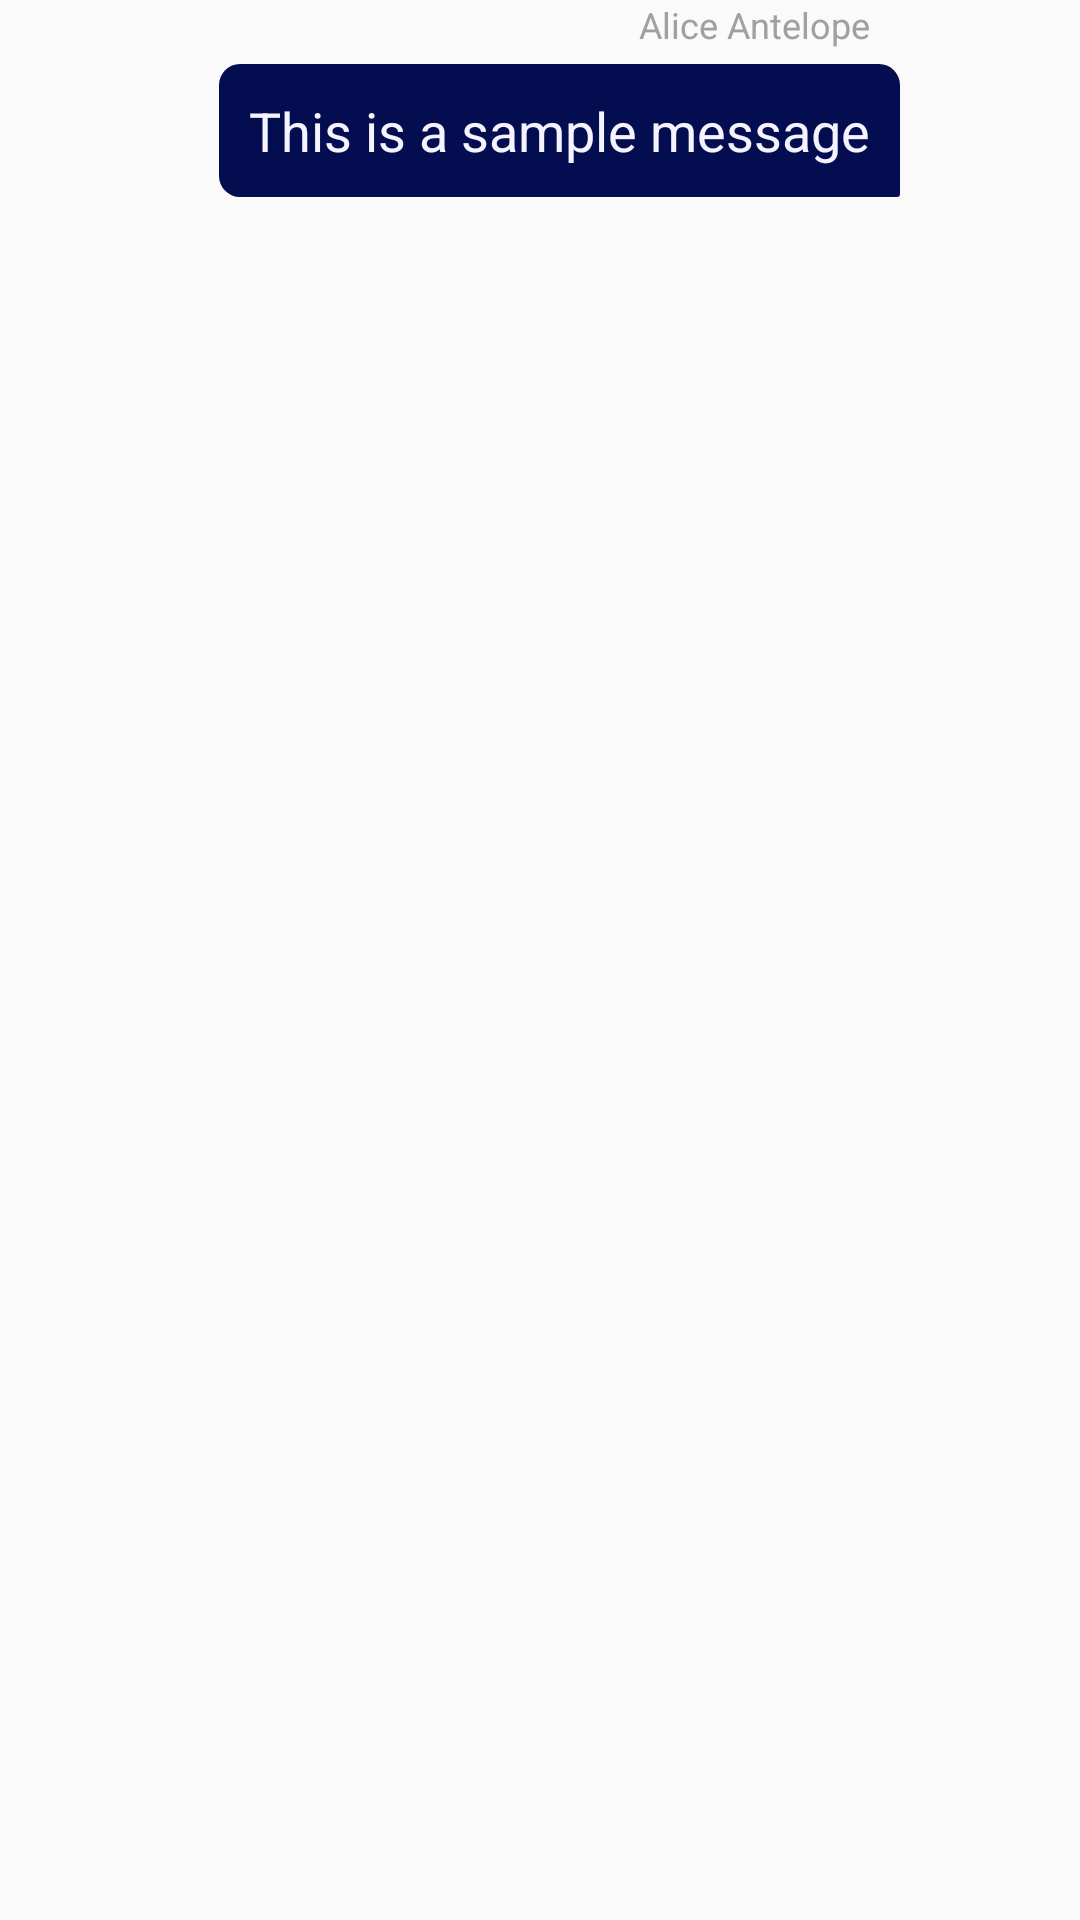

Android layout source for this screen:
<!-- AndroidManifest.xml: application theme AppTheme -->
<!-- res/layout/layout_message_row_me.xml -->
<?xml version="1.0" encoding="utf-8"?>
<LinearLayout xmlns:android="http://schemas.android.com/apk/res/android"
        android:orientation="horizontal"
        android:layout_width="match_parent"
        android:layout_height="wrap_content"
        android:layout_marginTop="15dp">

    <LinearLayout
            android:orientation="vertical"
            android:layout_width="0dp"
            android:layout_height="wrap_content"
            android:layout_weight="1"
            android:gravity="center_vertical"
            android:paddingStart="@dimen/messagePaddingToScreenEdge"
            android:paddingEnd="@dimen/messagePaddingToAvatar">

        <TextView
                android:id="@+id/lblSender"
                android:layout_width="wrap_content"
                android:layout_height="wrap_content"
                android:layout_gravity="end"
                android:layout_marginBottom="@dimen/messageMarginBottom"
                android:gravity="center_vertical"
                android:paddingStart="@dimen/senderPadding"
                android:paddingEnd="@dimen/senderPadding"
                android:text="@string/senderNameSample"
                android:textColor="@color/pale"
                android:textSize="@dimen/supportingTextSize" />

        <TextView
                android:id="@+id/lblMessage"
                android:layout_width="wrap_content"
                android:layout_height="wrap_content"
                android:layout_marginBottom="@dimen/messageMarginBottom"
                android:gravity="center_vertical"
                android:text="@string/messageTextSample"
                android:textSize="@dimen/messageTextSize"
                android:layout_gravity="end"
                android:background="@drawable/rounded_background_right"
                android:textColor="@color/pusherPurpleLight" />

    </LinearLayout>

    <ImageView
            android:id="@+id/imgAvatar"
            android:layout_width="@dimen/avatarSize"
            android:layout_height="@dimen/avatarSize"
            android:layout_marginStart="@dimen/avatarMarginToMessage"
            android:layout_marginEnd="@dimen/avatarMarginToScreenEdge"
            android:contentDescription="@string/avatarDescription"
            android:layout_gravity="bottom" />

</LinearLayout>
<!-- resources referenced by this layout -->
<resources>
  <color name="pale">#A0A0A0</color>
  <color name="pusherPurpleLight">#F4F3FF</color>
  <dimen name="avatarMarginToMessage">5dp</dimen>
  <dimen name="avatarMarginToScreenEdge">10dp</dimen>
  <dimen name="avatarSize">40dp</dimen>
  <dimen name="messageMarginBottom">5dp</dimen>
  <dimen name="messagePaddingToAvatar">5dp</dimen>
  <dimen name="messagePaddingToScreenEdge">50dp</dimen>
  <dimen name="messageTextSize">18sp</dimen>
  <dimen name="senderPadding">10dp</dimen>
  <dimen name="supportingTextSize">12sp</dimen>
  <!-- drawable rounded_background_right (drawable) -->
  <?xml version="1.0" encoding="utf-8"?>
  <shape xmlns:android="http://schemas.android.com/apk/res/android">
      <solid android:color="@color/pusherPurpleDark"/>
  
      <padding android:left="@dimen/messageBackgroundPadding"
              android:top="@dimen/messageBackgroundPadding"
              android:right="@dimen/messageBackgroundPadding"
              android:bottom="@dimen/messageBackgroundPadding" />
  
      <corners android:bottomRightRadius="1dp"
              android:bottomLeftRadius="@dimen/messageBackgroundCornerRadius"
              android:topLeftRadius="@dimen/messageBackgroundCornerRadius"
              android:topRightRadius="@dimen/messageBackgroundCornerRadius" />
  </shape>
  <string name="avatarDescription">User avatar</string>
  <string name="messageTextSample">This is a sample message</string>
  <string name="senderNameSample">Alice Antelope</string>
  <style name="AppTheme" parent="Theme.AppCompat.Light.NoActionBar">
          
          <item name="colorPrimary">@color/pusherPurpleLight</item>
          <item name="colorPrimaryDark">@color/pusherPurpleDark</item>
          <item name="colorAccent">@color/pale</item>
      </style>
  <color name="pusherPurpleDark">#030D4F</color>
  <dimen name="messageBackgroundPadding">10dp</dimen>
  <dimen name="messageBackgroundCornerRadius">7dp</dimen>
</resources>
